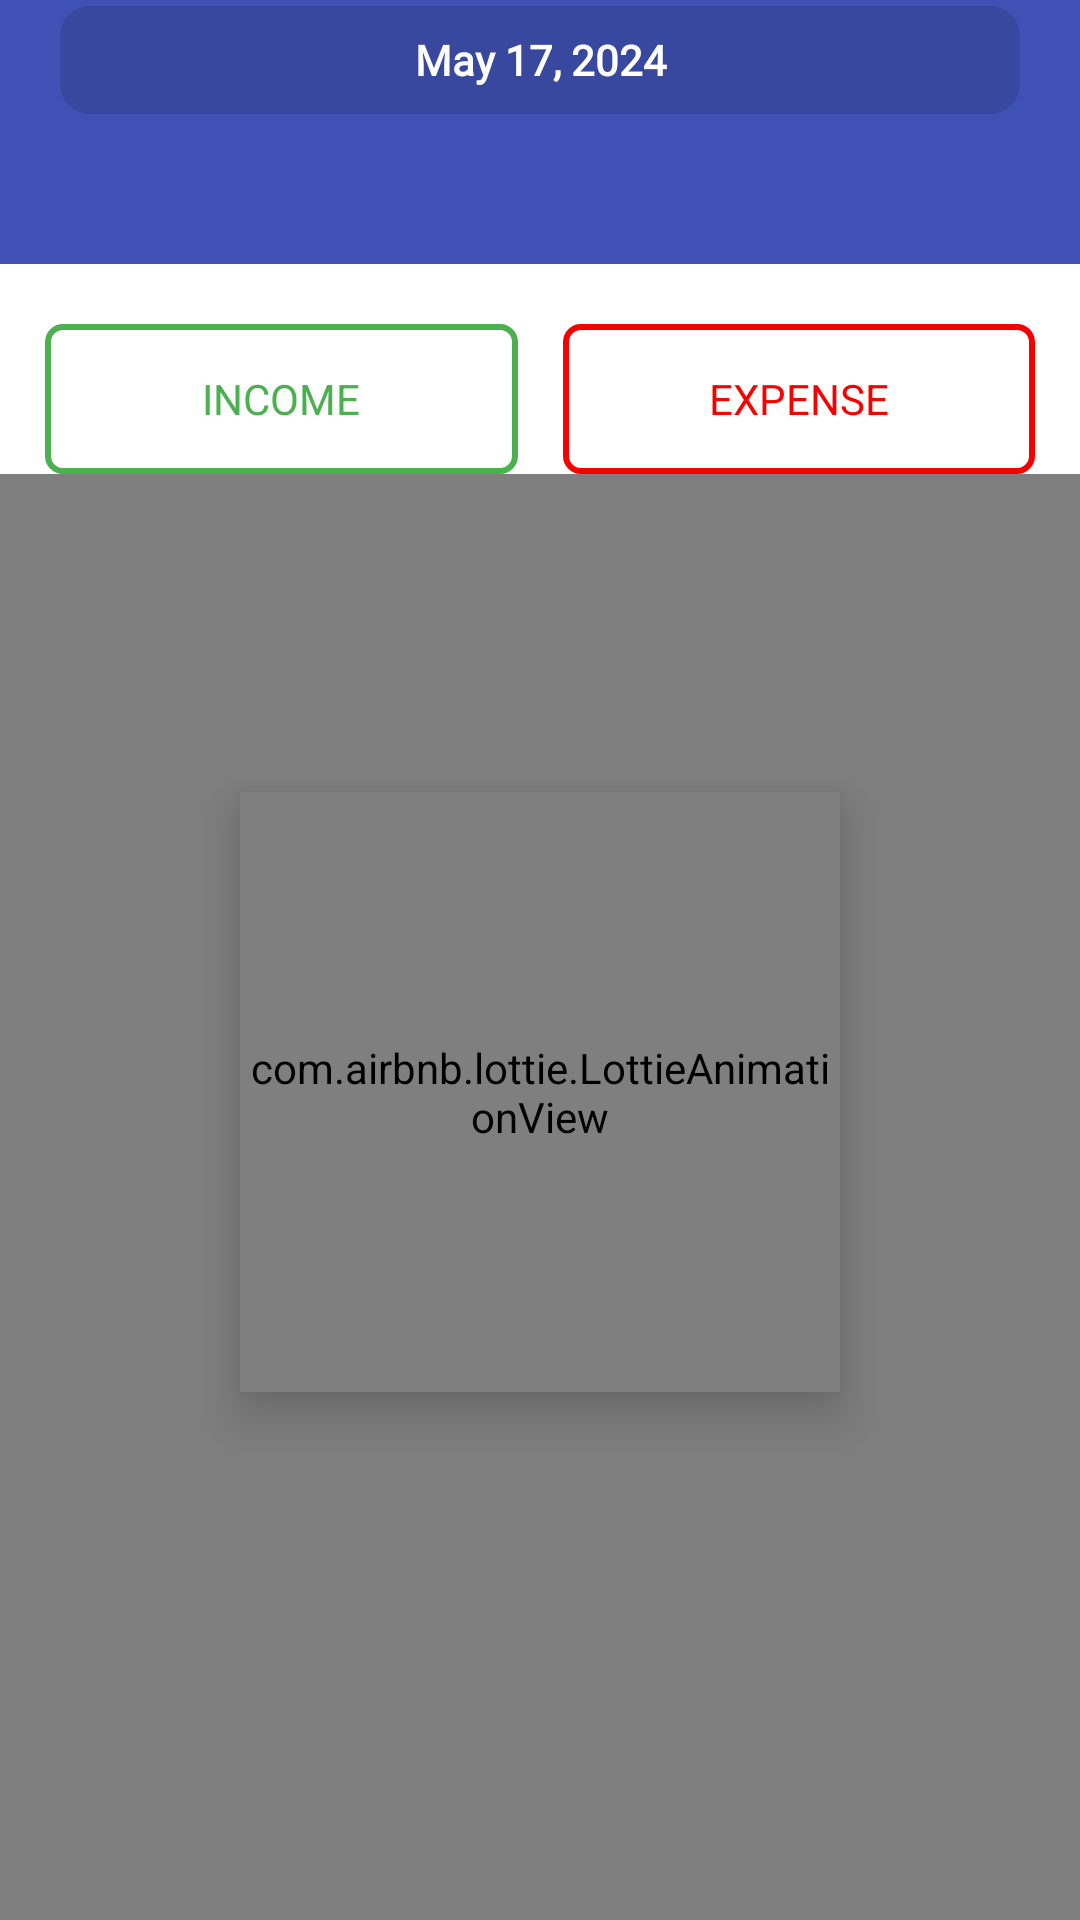

The Android layout XML behind this screen, and the referenced resources:
<!-- AndroidManifest.xml: application theme Theme.PaisefyMoneyManager -->
<!-- res/layout/fragment_stats.xml -->
<?xml version="1.0" encoding="utf-8"?>
<androidx.constraintlayout.widget.ConstraintLayout
    xmlns:android="http://schemas.android.com/apk/res/android"
    xmlns:app="http://schemas.android.com/apk/res-auto"
    xmlns:tools="http://schemas.android.com/tools"
    android:layout_width="match_parent"
    android:layout_height="match_parent"
    android:background="@color/white"
    tools:context=".views.fragments.StatsFragment">

    <LinearLayout
        android:id="@+id/linearLayout"
        android:layout_width="match_parent"
        android:layout_height="40dp"
        android:background="@color/themeColor"
        android:paddingStart="10dp"
        android:paddingTop="2dp"
        android:paddingEnd="10dp"
        android:paddingBottom="2dp"
        app:layout_constraintEnd_toEndOf="parent"
        app:layout_constraintStart_toStartOf="parent"
        app:layout_constraintTop_toTopOf="parent">

        <ImageView
            android:id="@+id/previousDates"
            android:layout_width="wrap_content"
            android:layout_height="match_parent"
            android:layout_gravity="center"
            android:src="@drawable/baseline_arrow_back_ios_new_24" />

        <TextView
            android:id="@+id/dateMain"
            android:layout_width="wrap_content"
            android:layout_height="match_parent"
            android:layout_marginStart="10dp"
            android:layout_marginEnd="10dp"
            android:layout_weight="1"
            android:background="@drawable/date_bg"
            android:fontFamily="@font/hind_vadodara"
            android:gravity="center"
            android:text="May 17, 2024"
            android:textAppearance="@style/TextAppearance.AppCompat.Small"
            android:textColor="@color/white"
            android:textStyle="bold" />

        <ImageView
            android:id="@+id/upcomingDates"
            android:layout_width="wrap_content"
            android:layout_height="match_parent"
            android:layout_gravity="center"
            android:src="@drawable/baseline_arrow_forward_ios_24" />
    </LinearLayout>

    <com.google.android.material.tabs.TabLayout
        android:id="@+id/tabLayout"
        android:layout_width="match_parent"
        android:layout_height="wrap_content"
        android:background="@color/themeColor"
        app:layout_constraintEnd_toEndOf="parent"
        app:layout_constraintStart_toStartOf="parent"
        app:layout_constraintTop_toBottomOf="@+id/linearLayout"
        app:tabIndicatorColor="@color/white"
        app:tabMode="fixed"
        app:tabTextColor="@color/white">
    </com.google.android.material.tabs.TabLayout>

    <TextView
        android:id="@+id/incomeButton"
        android:layout_width="0dp"
        android:layout_height="50dp"
        android:layout_marginTop="20dp"
        android:layout_marginStart="15dp"
        android:layout_marginEnd="15dp"
        android:background="@drawable/txtbottomsheet_bg_income"
        android:gravity="center"
        android:text="INCOME"
        android:textColor="#4CAF50"
        app:layout_constraintEnd_toStartOf="@+id/expenseButton"
        app:layout_constraintStart_toStartOf="parent"
        app:layout_constraintTop_toBottomOf="@+id/tabLayout" />

    <TextView
        android:id="@+id/expenseButton"
        android:layout_width="0dp"
        android:layout_height="0dp"
        android:layout_marginEnd="15dp"
        android:text="EXPENSE"
        android:gravity="center"
        android:textColor="@color/red"
        android:background="@drawable/txtbottomsheet_bg_expense"
        app:layout_constraintBottom_toBottomOf="@+id/incomeButton"
        app:layout_constraintEnd_toEndOf="parent"
        app:layout_constraintStart_toEndOf="@+id/incomeButton"
        app:layout_constraintTop_toTopOf="@+id/incomeButton" />

    <com.airbnb.lottie.LottieAnimationView
        android:id="@+id/lottieAnimationViewMain"
        android:layout_width="200dp"
        android:layout_height="200dp"
        android:elevation="10dp"
        android:visibility="visible"
        app:layout_constraintBottom_toBottomOf="parent"
        app:layout_constraintEnd_toEndOf="parent"
        app:layout_constraintStart_toStartOf="parent"
        app:layout_constraintTop_toBottomOf="@+id/tabLayout"
        app:lottie_autoPlay="true"
        app:lottie_loop="true"
        app:lottie_rawRes="@raw/nodatafound" />


    <com.anychart.AnyChartView
        android:id="@+id/anyChartView"
        android:layout_width="0dp"
        android:layout_height="0dp"
        android:layout_marginBottom="-20dp"
        android:paddingTop="10dp"
        app:layout_constraintBottom_toBottomOf="parent"
        app:layout_constraintEnd_toEndOf="parent"
        app:layout_constraintStart_toStartOf="parent"
        app:layout_constraintTop_toBottomOf="@+id/incomeButton" />

</androidx.constraintlayout.widget.ConstraintLayout>
<!-- resources referenced by this layout -->
<resources>
  <color name="red">#F70000</color>
  <color name="themeColor">#3F51B5</color>
  <color name="white">#FFFFFFFF</color>
  <!-- drawable date_bg (drawable) -->
  <?xml version="1.0" encoding="utf-8"?>
  <shape xmlns:android="http://schemas.android.com/apk/res/android">
  <solid android:color="@color/date"/>
      <corners android:radius="10dp"/>
  </shape>
  <!-- drawable txtbottomsheet_bg_expense (drawable) -->
  <?xml version="1.0" encoding="utf-8"?>
  <shape xmlns:android="http://schemas.android.com/apk/res/android"
      android:shape="rectangle">
      <stroke android:color="@color/red"
          android:width="2dp"
          />
      <corners android:radius="5dp"/>
  
  </shape>
  <!-- drawable txtbottomsheet_bg_income (drawable) -->
  <?xml version="1.0" encoding="utf-8"?>
  <shape xmlns:android="http://schemas.android.com/apk/res/android"
      android:shape="rectangle">
      <stroke android:color="#4CAF50"
          android:width="2dp"
          />
      <corners android:radius="5dp"/>
  
  </shape>
  <style name="Theme.PaisefyMoneyManager" parent="Base.Theme.PaisefyMoneyManager" />
  <color name="date">#38489E</color>
  <style name="Base.Theme.PaisefyMoneyManager" parent="Theme.Material3.DayNight.NoActionBar">
          
          
          <item name="android:statusBarColor">@color/white</item>
          <item name="android:windowBackground">@color/white</item>
      </style>
</resources>
